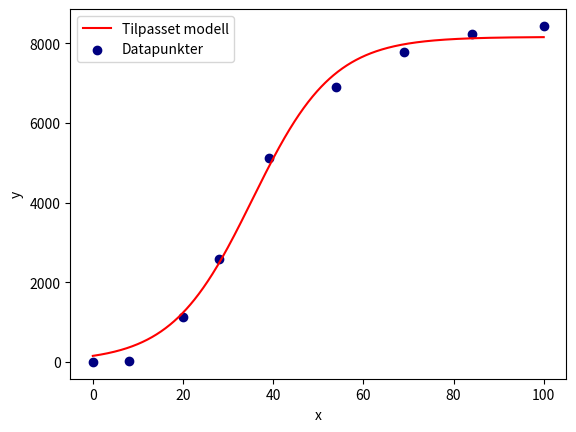

The matplotlib source for this figure:
import matplotlib.pyplot as plt
from scipy.optimize import curve_fit
import numpy as np
import sys


def modell(t, a, b, C):
    return C / (1 + a * np.exp(-b * t))


def main():
    # Eksempel 12 kapittel 7
    x = [0, 8, 20, 28, 39, 54, 69, 84, 100]
    y = [1, 21, 1118, 2580, 5107, 6890, 7787, 8223, 8433]

    # x = [1, 2, 3, 4, 5]
    # y = [2.1, 3.9, 6.5, 7.1, 11.0]

    assert len(x) == len(y)

    koeffisienter, kovarians = curve_fit(modell, x, y, p0=[0, 0, 8450])
    print(f"Koeffisienter: {koeffisienter}")
    print(f"Kovarians: {kovarians}")

    x_modell = np.linspace(x[0], x[-1], 1000)
    a, b, C = koeffisienter
    print(f"a: {a}\nb: {b}\nC: {C}")
    y_modell = modell(x_modell, a, b, C)

    plt.plot(x_modell, y_modell, label="Tilpasset modell", color="red")
    plt.scatter(x, y, label="Datapunkter", color="navy")
    plt.xlabel("x")
    plt.ylabel("y")
    plt.legend()
    plt.show()


if __name__ == "__main__" and not sys.flags.interactive:
    main()
